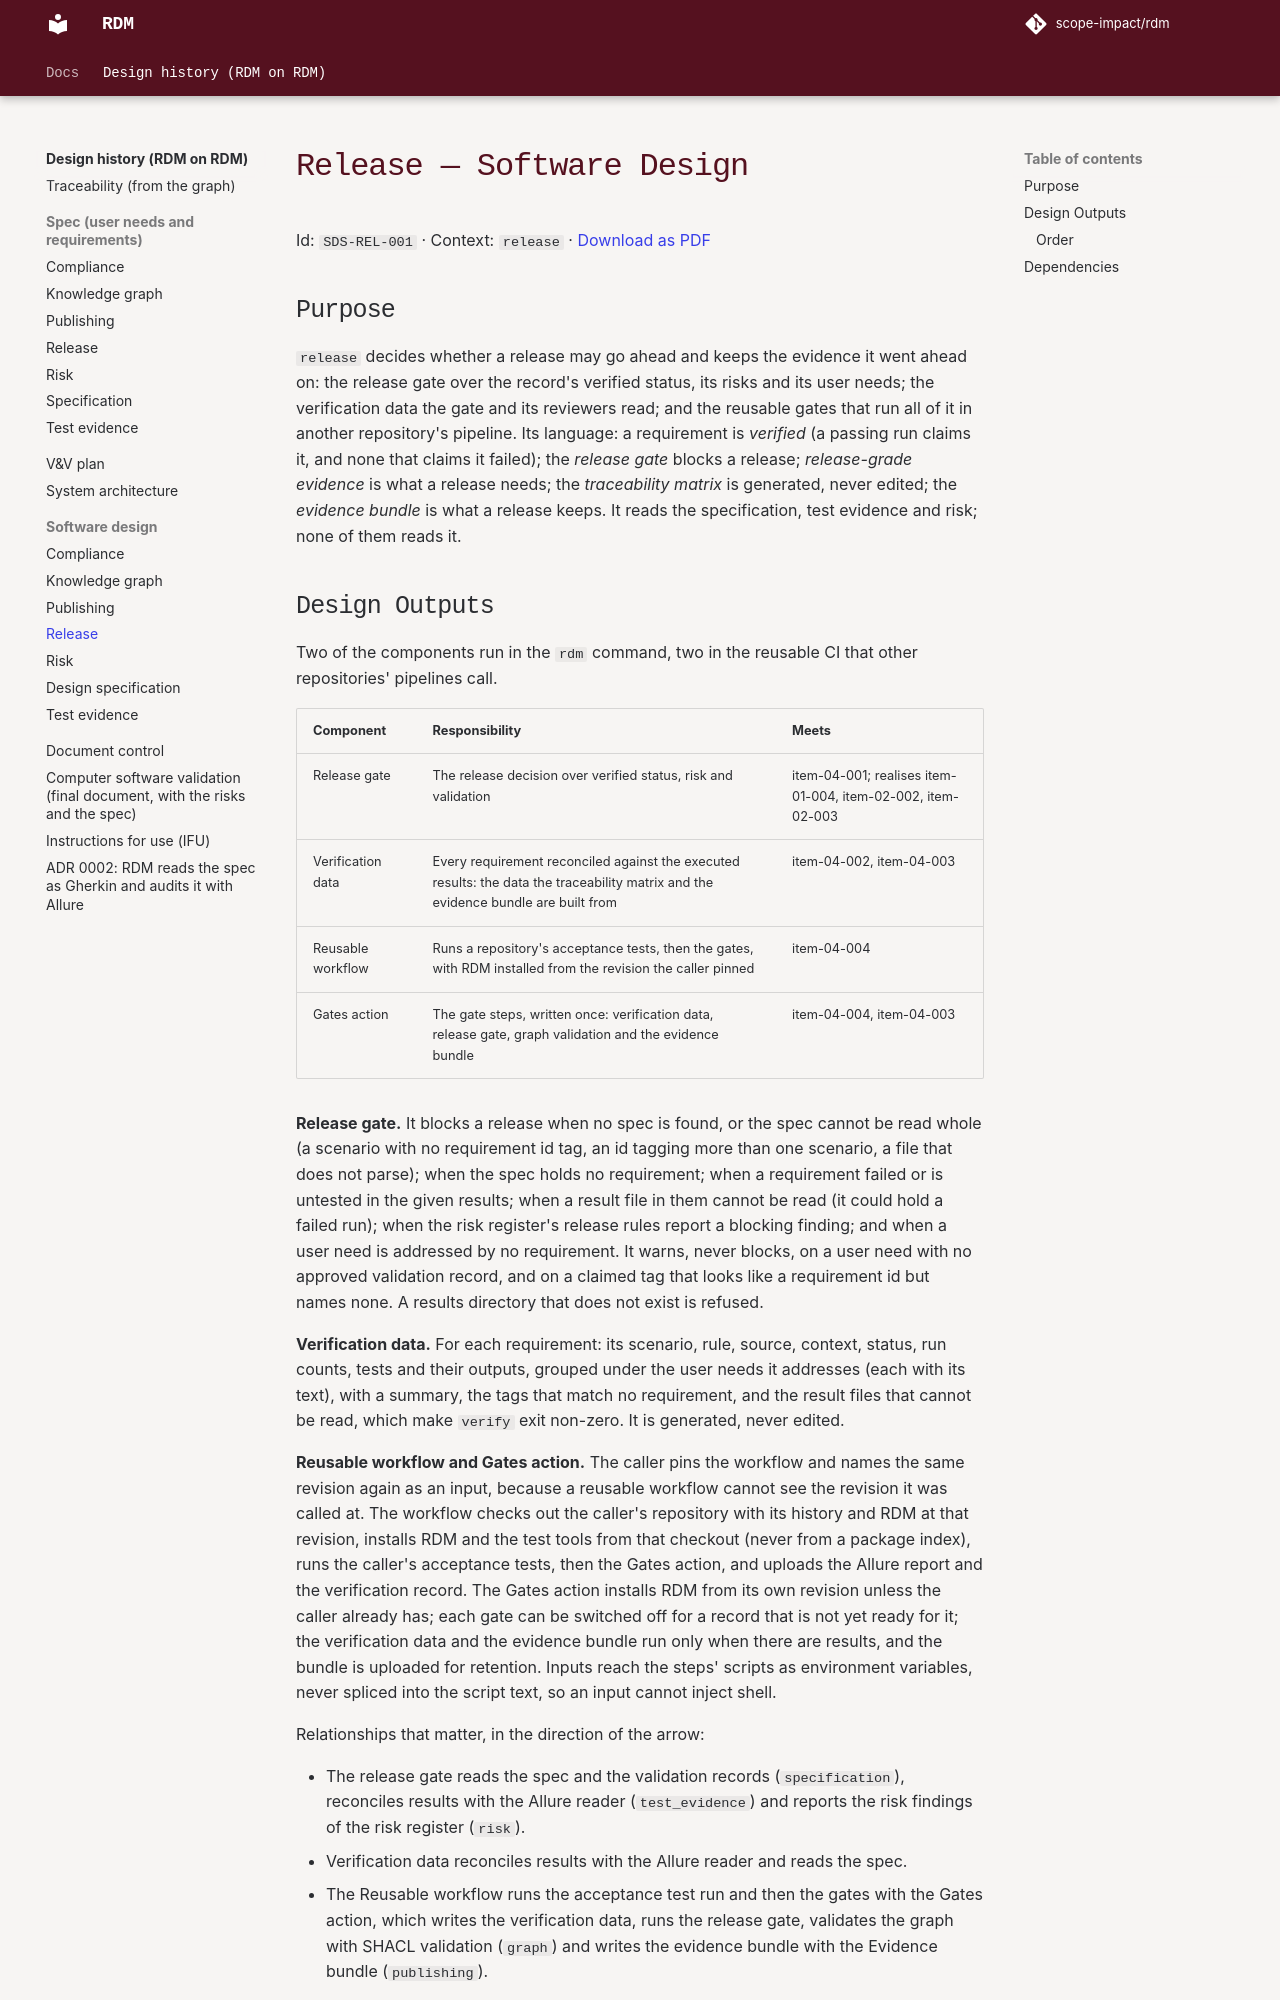

repository: scope-impact/rdm · page: dev/dhf/documents/design/release/index.html · generator: mkdocs

---
id: SDS-REL-001
title: Release — software design
context: release
---

# Release — Software Design

## Purpose

`release` decides whether a release may go ahead and keeps the evidence it
went ahead on: the release gate over the record's verified status, its risks
and its user needs; the verification data the gate and its reviewers
read; and the reusable gates that run all of it in another
repository's pipeline. Its language: a requirement is *verified* (a passing
run claims it, and none that claims it failed); the *release gate* blocks a release;
*release-grade evidence* is what a release needs; the *traceability matrix*
is generated, never edited; the *evidence bundle* is what a release keeps.
It reads the specification, test evidence and risk; none of them reads it.
